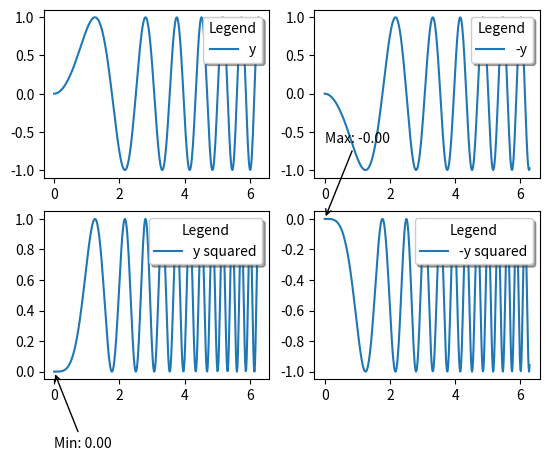

Generate this figure with matplotlib:
import numpy as np

import matplotlib.pyplot as plt

x = np.linspace(0, 2 * np.pi, 400)
y = np.sin(x ** 2)

fig, axs = plt.subplots(2, 2)

# First subplot
axs[0, 0].plot(x, y, label='y')
axs[0, 0].annotate(f"Max: {np.max(y):.2f}", xy=(np.argmax(y), np.max(y)), xytext=(np.argmax(y), np.max(y)+0.5),
                   arrowprops=dict(facecolor='black', arrowstyle='->'))
axs[0, 0].annotate(f"Min: {np.min(y):.2f}", xy=(np.argmin(y), np.min(y)), xytext=(np.argmin(y), np.min(y)-0.5),
                   arrowprops=dict(facecolor='black', arrowstyle='->'))
axs[0, 0].legend(title='Legend', loc='upper right', shadow=True)

# Second subplot
axs[0, 1].plot(x, -y, label='-y')
axs[0, 1].annotate(f"Max: {np.max(-y):.2f}", xy=(np.argmax(-y), np.max(-y)), xytext=(np.argmax(-y), np.max(-y)+0.5),
                   arrowprops=dict(facecolor='black', arrowstyle='->'))
axs[0, 1].annotate(f"Min: {np.min(-y):.2f}", xy=(np.argmin(-y), np.min(-y)), xytext=(np.argmin(-y), np.min(-y)-0.5),
                   arrowprops=dict(facecolor='black', arrowstyle='->'))
axs[0, 1].legend(title='Legend', loc='upper right', shadow=True)

# Third subplot
axs[1, 0].plot(x, y**2, label='y squared')
axs[1, 0].annotate(f"Max: {np.max(y**2):.2f}", xy=(np.argmax(y**2), np.max(y**2)), xytext=(np.argmax(y**2), np.max(y**2)+0.5),
                   arrowprops=dict(facecolor='black', arrowstyle='->'))
axs[1, 0].annotate(f"Min: {np.min(y**2):.2f}", xy=(np.argmin(y**2), np.min(y**2)), xytext=(np.argmin(y**2), np.min(y**2)-0.5),
                   arrowprops=dict(facecolor='black', arrowstyle='->'))
axs[1, 0].legend(title='Legend', loc='upper right', shadow=True)

# Fourth subplot
axs[1, 1].plot(x, -y**2, label='-y squared')
axs[1, 1].annotate(f"Max: {np.max(-y**2):.2f}", xy=(np.argmax(-y**2), np.max(-y**2)), xytext=(np.argmax(-y**2), np.max(-y**2)+0.5),
                   arrowprops=dict(facecolor='black', arrowstyle='->'))
axs[1, 1].annotate(f"Min: {np.min(-y**2):.2f}", xy=(np.argmin(-y**2), np.min(-y**2)), xytext=(np.argmin(-y**2), np.min(-y**2)-0.5),
                   arrowprops=dict(facecolor='black', arrowstyle='->'))
axs[1, 1].legend(title='Legend', loc='upper right', shadow=True)

plt.show()